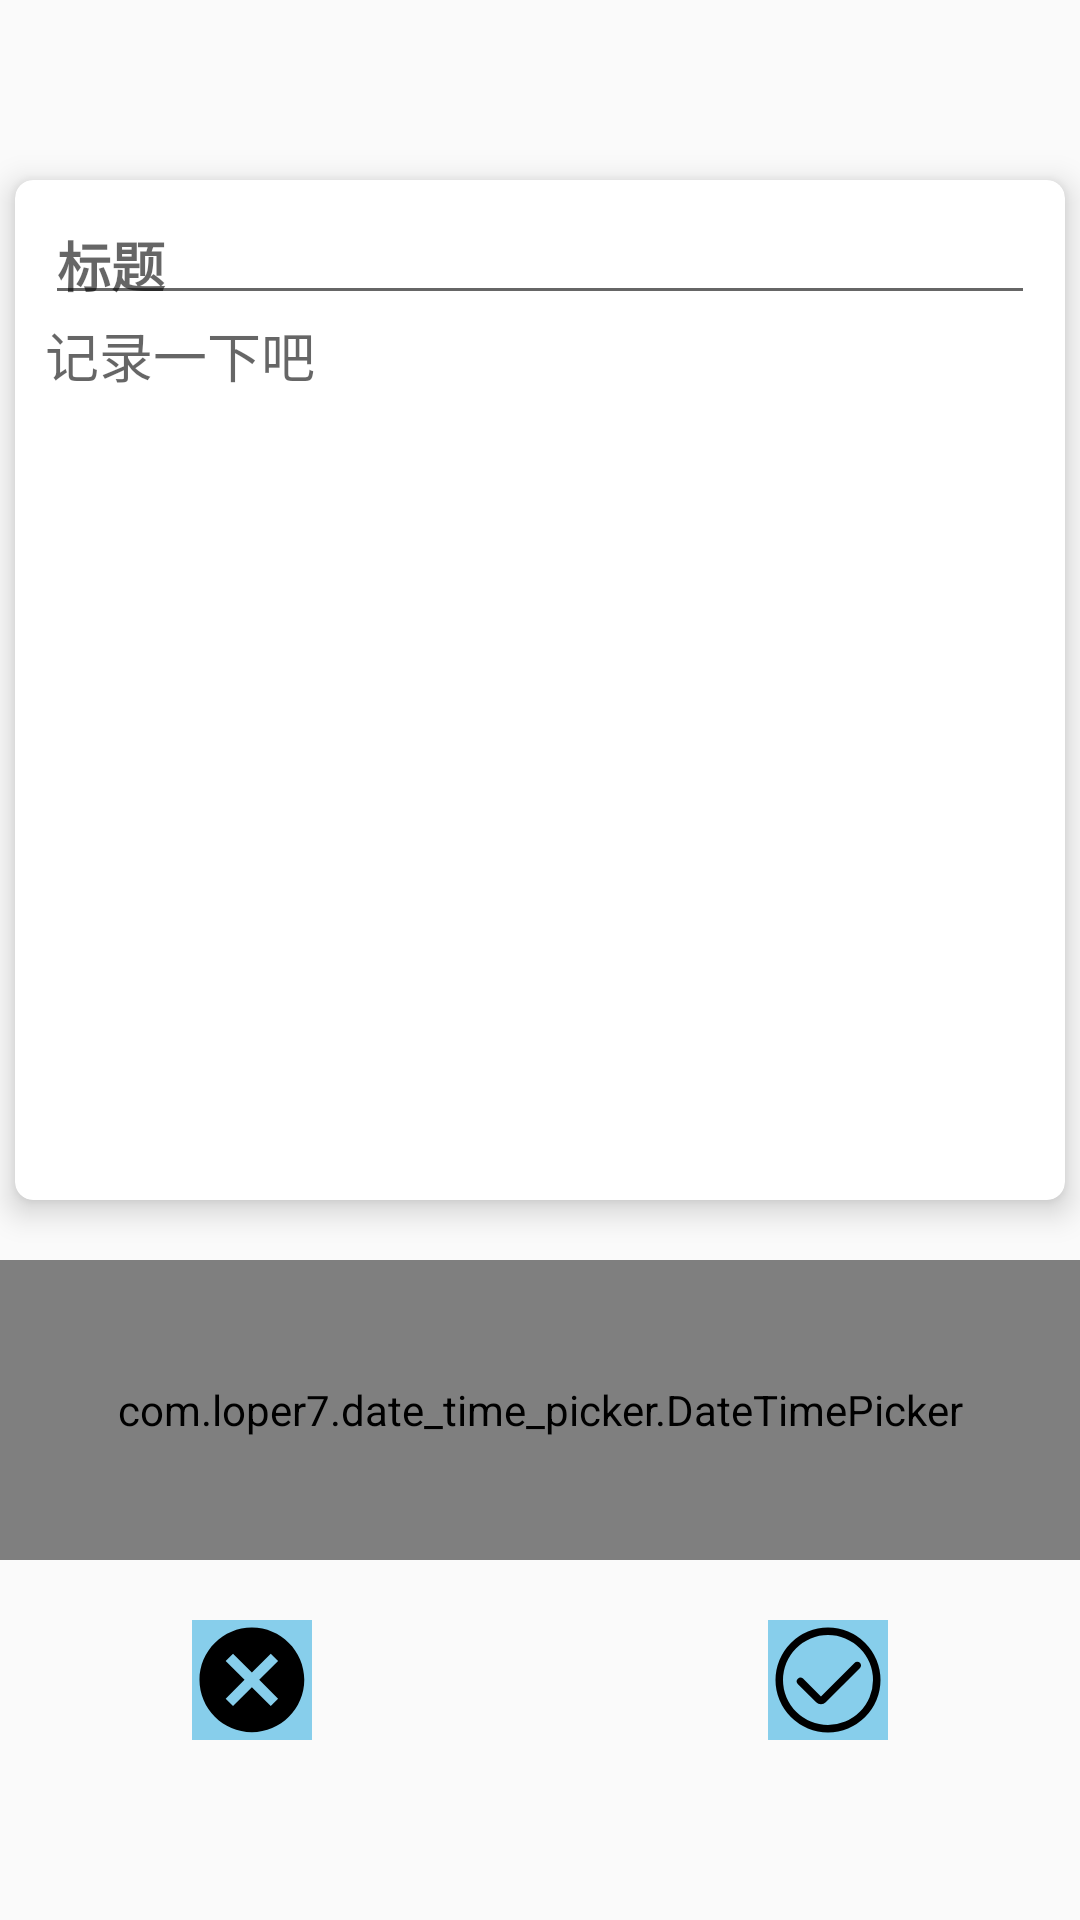

Produce the Android XML layout that renders to this screen, including the resource entries it uses.
<!-- AndroidManifest.xml: application theme Theme.Linyizhi -->
<!-- res/layout/fragment_add.xml -->
<?xml version="1.0" encoding="utf-8"?>
<layout xmlns:android="http://schemas.android.com/apk/res/android"
    xmlns:tools="http://schemas.android.com/tools"
    xmlns:app="http://schemas.android.com/apk/res-auto">

    <data>

    </data>

    <androidx.constraintlayout.widget.ConstraintLayout
        android:layout_width="match_parent"
        android:layout_height="match_parent"
        tools:context=".ui.AddFragment">
        <androidx.cardview.widget.CardView
            android:id="@+id/edit_container"
            android:layout_width="350dp"
            android:layout_height="0dp"
            android:layout_marginTop="60dp"
            android:layout_marginBottom="20dp"
            app:cardElevation="6dp"
            app:cardCornerRadius="6dp"
            app:layout_constraintTop_toTopOf="parent"
            app:layout_constraintStart_toStartOf="parent"
            app:layout_constraintEnd_toEndOf="parent"
            app:layout_constraintBottom_toTopOf="@+id/time_picker">
            <androidx.constraintlayout.widget.ConstraintLayout
                android:layout_width="match_parent"
                android:layout_height="match_parent"
                android:layout_marginStart="10dp"
                android:layout_marginTop="5dp"
                android:layout_marginEnd="10dp"
                android:layout_marginBottom="5dp">
                <EditText
                    android:id="@+id/edit_title"
                    android:layout_width="match_parent"
                    android:singleLine="true"
                    android:layout_height="40dp"
                    android:hint="标题"
                    android:textStyle="bold"
                    app:layout_constraintStart_toStartOf="parent"
                    app:layout_constraintEnd_toEndOf="parent"
                    app:layout_constraintTop_toTopOf="parent"
                    app:layout_constraintBottom_toTopOf="@id/edit_task"
                    />

                <EditText
                    android:id="@+id/edit_task"
                    android:layout_width="match_parent"
                    android:layout_height="0dp"
                    android:background="@null"
                    android:gravity="start"
                    android:hint="记录一下吧"
                    android:inputType="textMultiLine"
                    android:maxLines="40"
                    app:layout_constraintStart_toStartOf="parent"
                    app:layout_constraintEnd_toEndOf="parent"
                    app:layout_constraintTop_toBottomOf="@id/edit_title"
                    app:layout_constraintBottom_toBottomOf="parent"/>

            </androidx.constraintlayout.widget.ConstraintLayout>


        </androidx.cardview.widget.CardView>

        <com.loper7.date_time_picker.DateTimePicker
            android:id="@+id/time_picker"
            android:layout_width="match_parent"
            android:layout_height="100dp"
            app:dt_textBold="true"
            app:dt_showLabel="false"
            app:dt_selectedTextBold="true"
            app:dt_themeColor="@color/colorPrimary"
            app:dt_normalTextSize="10sp"
            app:dt_selectTextSize="14sp"
            app:layout_constraintTop_toBottomOf="@id/edit_container"
            app:layout_constraintStart_toStartOf="parent"
            app:layout_constraintEnd_toEndOf="parent"
            android:layout_marginBottom="20dp"
            app:layout_constraintBottom_toTopOf="@+id/cancel_button"/>



        <androidx.constraintlayout.utils.widget.ImageFilterButton
            android:id="@+id/cancel_button"
            android:layout_width="40dp"
            android:layout_height="40dp"
            app:layout_constraintStart_toStartOf="parent"
            app:layout_constraintBottom_toBottomOf="parent"
            app:layout_constraintTop_toTopOf="parent"
            app:layout_constraintEnd_toEndOf="parent"
            app:layout_constraintVertical_bias="0.9"
            app:layout_constraintHorizontal_bias="0.2"
            android:src="@drawable/ic_cancel"
            android:scaleType="fitXY"
            android:background="#87CEEB"
            />


        <androidx.constraintlayout.utils.widget.ImageFilterButton
            android:id="@+id/confirm_button"
            android:layout_width="40dp"
            android:layout_height="40dp"
            app:layout_constraintStart_toStartOf="parent"
            app:layout_constraintBottom_toBottomOf="parent"
            app:layout_constraintTop_toTopOf="parent"
            app:layout_constraintEnd_toEndOf="parent"
            app:layout_constraintVertical_bias="0.9"
            app:layout_constraintHorizontal_bias="0.8"
            android:src="@drawable/ic_confirm"
            android:background="#87CEEB"
            android:scaleType="fitXY"
            />

    </androidx.constraintlayout.widget.ConstraintLayout>
</layout>
<!-- resources referenced by this layout -->
<resources>
  <!-- drawable ic_cancel (drawable) -->
  <vector xmlns:android="http://schemas.android.com/apk/res/android"
      android:width="200dp"
      android:height="200dp"
      android:viewportWidth="1024"
      android:viewportHeight="1024">
    <path
        android:fillColor="#FF000000"
        android:pathData="M511,63.6c-246,0 -447.2,201.2 -447.2,447.2 0,246 201.2,447.2 447.2,447.2 246,0 447.2,-201.2 447.2,-447.2C958.2,264.8 756.9,63.6 511,63.6zM734.6,671.7l-62.6,62.6L511,573.3 350,734.3 287.4,671.7l161,-161L287.4,349.7l62.6,-62.6L511,448.1l161,-161 62.6,62.6L573.6,510.7 734.6,671.7z"/>
  </vector>
  <!-- drawable ic_confirm (drawable) -->
  <vector xmlns:android="http://schemas.android.com/apk/res/android"
      android:width="200dp"
      android:height="200dp"
      android:viewportWidth="1024"
      android:viewportHeight="1024">
    <path
        android:fillColor="#FF000000"
        android:pathData="M512,64a448,448 0,1 1,0 896A448,448 0,0 1,512 64zM512,128a384,384 0,1 0,0 768A384,384 0,0 0,512 128zM738,367a32,32 0,1 1,45.2 45.2l-290.6,290.6a57.6,57.6 0,0 1,-81.5 0l-157.4,-157.4a32,32 0,0 1,45.2 -45.2l153,153z"/>
  </vector>
  <style name="Theme.Linyizhi" parent="Theme.MaterialComponents.DayNight.NoActionBar.Bridge">
          
          <item name="colorPrimary">@color/purple_500</item>
          <item name="colorPrimaryVariant">@color/purple_700</item>
          <item name="colorOnPrimary">@color/white</item>
          
          <item name="colorSecondary">@color/teal_200</item>
          <item name="colorSecondaryVariant">@color/teal_700</item>
          <item name="colorOnSecondary">@color/black</item>
          
          <item name="android:statusBarColor" tools:targetApi="l">?attr/colorPrimaryVariant</item>
          
      </style>
  <!-- not gathered from this repository: default colours our renderer supplied (Android Studio template values) -->
  <color name="purple_500">#FF6200EE</color>
  <color name="purple_700">#FF3700B3</color>
  <color name="teal_200">#FF03DAC5</color>
  <color name="teal_700">#FF018786</color>
  <color name="black">#FF000000</color>
  <color name="white">#FFFFFFFF</color>
  <color name="colorPrimary">#FF6200EE</color>
</resources>
